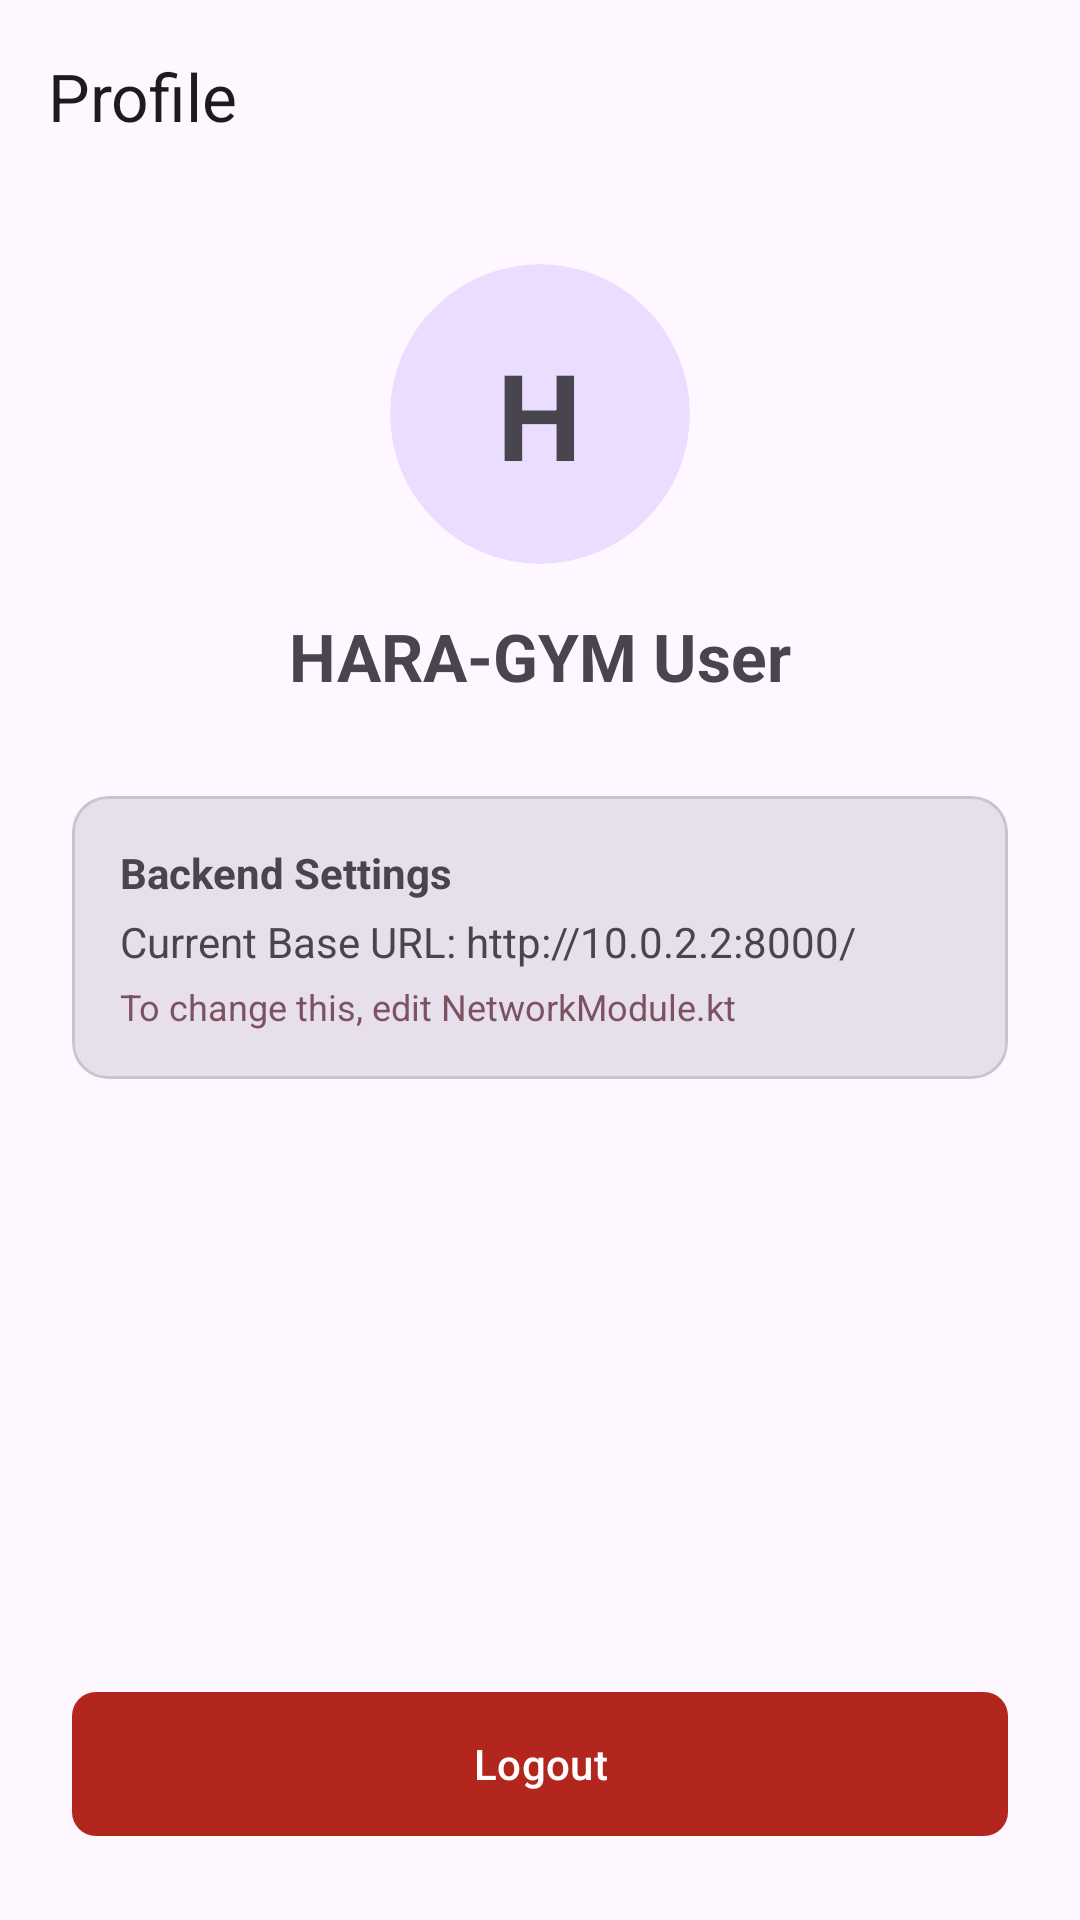

Produce the Android XML layout that renders to this screen, including the resource entries it uses.
<!-- AndroidManifest.xml: application theme Theme.Haragym -->
<!-- res/layout/layout_profile.xml -->
<?xml version="1.0" encoding="utf-8"?>
<androidx.coordinatorlayout.widget.CoordinatorLayout xmlns:android="http://schemas.android.com/apk/res/android"
    xmlns:app="http://schemas.android.com/apk/res-auto"
    xmlns:tools="http://schemas.android.com/tools"
    android:layout_width="match_parent"
    android:layout_height="match_parent">

    <com.google.android.material.appbar.AppBarLayout
        android:layout_width="match_parent"
        android:layout_height="wrap_content">

        <com.google.android.material.appbar.MaterialToolbar
            android:id="@+id/toolbar"
            android:layout_width="match_parent"
            android:layout_height="?attr/actionBarSize"
            app:navigationIcon="@drawable/ic_arrow_back"
            app:title="Profile" />
    </com.google.android.material.appbar.AppBarLayout>

    <LinearLayout
        android:layout_width="match_parent"
        android:layout_height="match_parent"
        android:gravity="center_horizontal"
        android:orientation="vertical"
        android:padding="24dp"
        app:layout_behavior="@string/appbar_scrolling_view_behavior">

        <com.google.android.material.card.MaterialCardView
            android:layout_width="100dp"
            android:layout_height="100dp"
            app:cardCornerRadius="50dp"
            app:cardBackgroundColor="#EADDFF"
            app:strokeWidth="0dp">

            <FrameLayout
                android:layout_width="match_parent"
                android:layout_height="match_parent">
                <TextView
                    android:layout_width="wrap_content"
                    android:layout_height="wrap_content"
                    android:text="H"
                    android:textSize="40sp"
                    android:textStyle="bold"
                    android:layout_gravity="center"/>
            </FrameLayout>
        </com.google.android.material.card.MaterialCardView>

        <TextView
            android:id="@+id/textViewUserName"
            android:layout_width="wrap_content"
            android:layout_height="wrap_content"
            android:layout_marginTop="16dp"
            android:text="HARA-GYM User"
            android:textSize="22sp"
            android:textStyle="bold" />

        <com.google.android.material.card.MaterialCardView
            android:layout_width="match_parent"
            android:layout_height="wrap_content"
            android:layout_marginTop="32dp"
            app:cardBackgroundColor="#E7E0EC">

            <LinearLayout
                android:layout_width="match_parent"
                android:layout_height="wrap_content"
                android:orientation="vertical"
                android:padding="16dp">

                <TextView
                    android:layout_width="wrap_content"
                    android:layout_height="wrap_content"
                    android:text="Backend Settings"
                    android:textStyle="bold" />

                <TextView
                    android:id="@+id/textViewBaseUrl"
                    android:layout_width="wrap_content"
                    android:layout_height="wrap_content"
                    android:layout_marginTop="4dp"
                    android:text="Current Base URL: http://10.0.2.2:8000/"
                    android:textSize="14sp"
                    android:textColor="#49454F" />

                <TextView
                    android:layout_width="wrap_content"
                    android:layout_height="wrap_content"
                    android:layout_marginTop="4dp"
                    android:text="To change this, edit NetworkModule.kt"
                    android:textSize="12sp"
                    android:textColor="#7D5260" />
            </LinearLayout>
        </com.google.android.material.card.MaterialCardView>

        <View
            android:layout_width="match_parent"
            android:layout_height="0dp"
            android:layout_weight="1" />

        <com.google.android.material.button.MaterialButton
            android:id="@+id/buttonLogout"
            android:layout_width="match_parent"
            android:layout_height="56dp"
            android:text="Logout"
            app:backgroundTint="#B3261E"
            app:cornerRadius="8dp" />

    </LinearLayout>

</androidx.coordinatorlayout.widget.CoordinatorLayout>
<!-- resources referenced by this layout -->
<resources>
  <style name="Theme.Haragym" parent="Theme.Material3.DayNight.NoActionBar">
          
          <item name="colorPrimary">#FF6200EE</item>
          <item name="colorOnPrimary">#FFFFFF</item>
          <item name="colorPrimaryContainer">#EADDFF</item>
          <item name="colorOnPrimaryContainer">#21005D</item>
  
          <item name="colorSecondary">#FF03DAC5</item>
          <item name="colorOnSecondary">#000000</item>
          <item name="colorSecondaryContainer">#E8DEF8</item>
          <item name="colorOnSecondaryContainer">#1D192B</item>
  
          <item name="colorTertiary">#7D5260</item>
          <item name="colorOnTertiary">#FFFFFF</item>
  
          <item name="colorError">#B3261E</item>
          <item name="colorOnError">#FFFFFF</item>
  
          <item name="colorSurface">#FEF7FF</item>
          <item name="colorOnSurface">#1C1B1F</item>
          <item name="colorSurfaceVariant">#E7E0EC</item>
          <item name="colorOnSurfaceVariant">#49454F</item>
      </style>
</resources>
